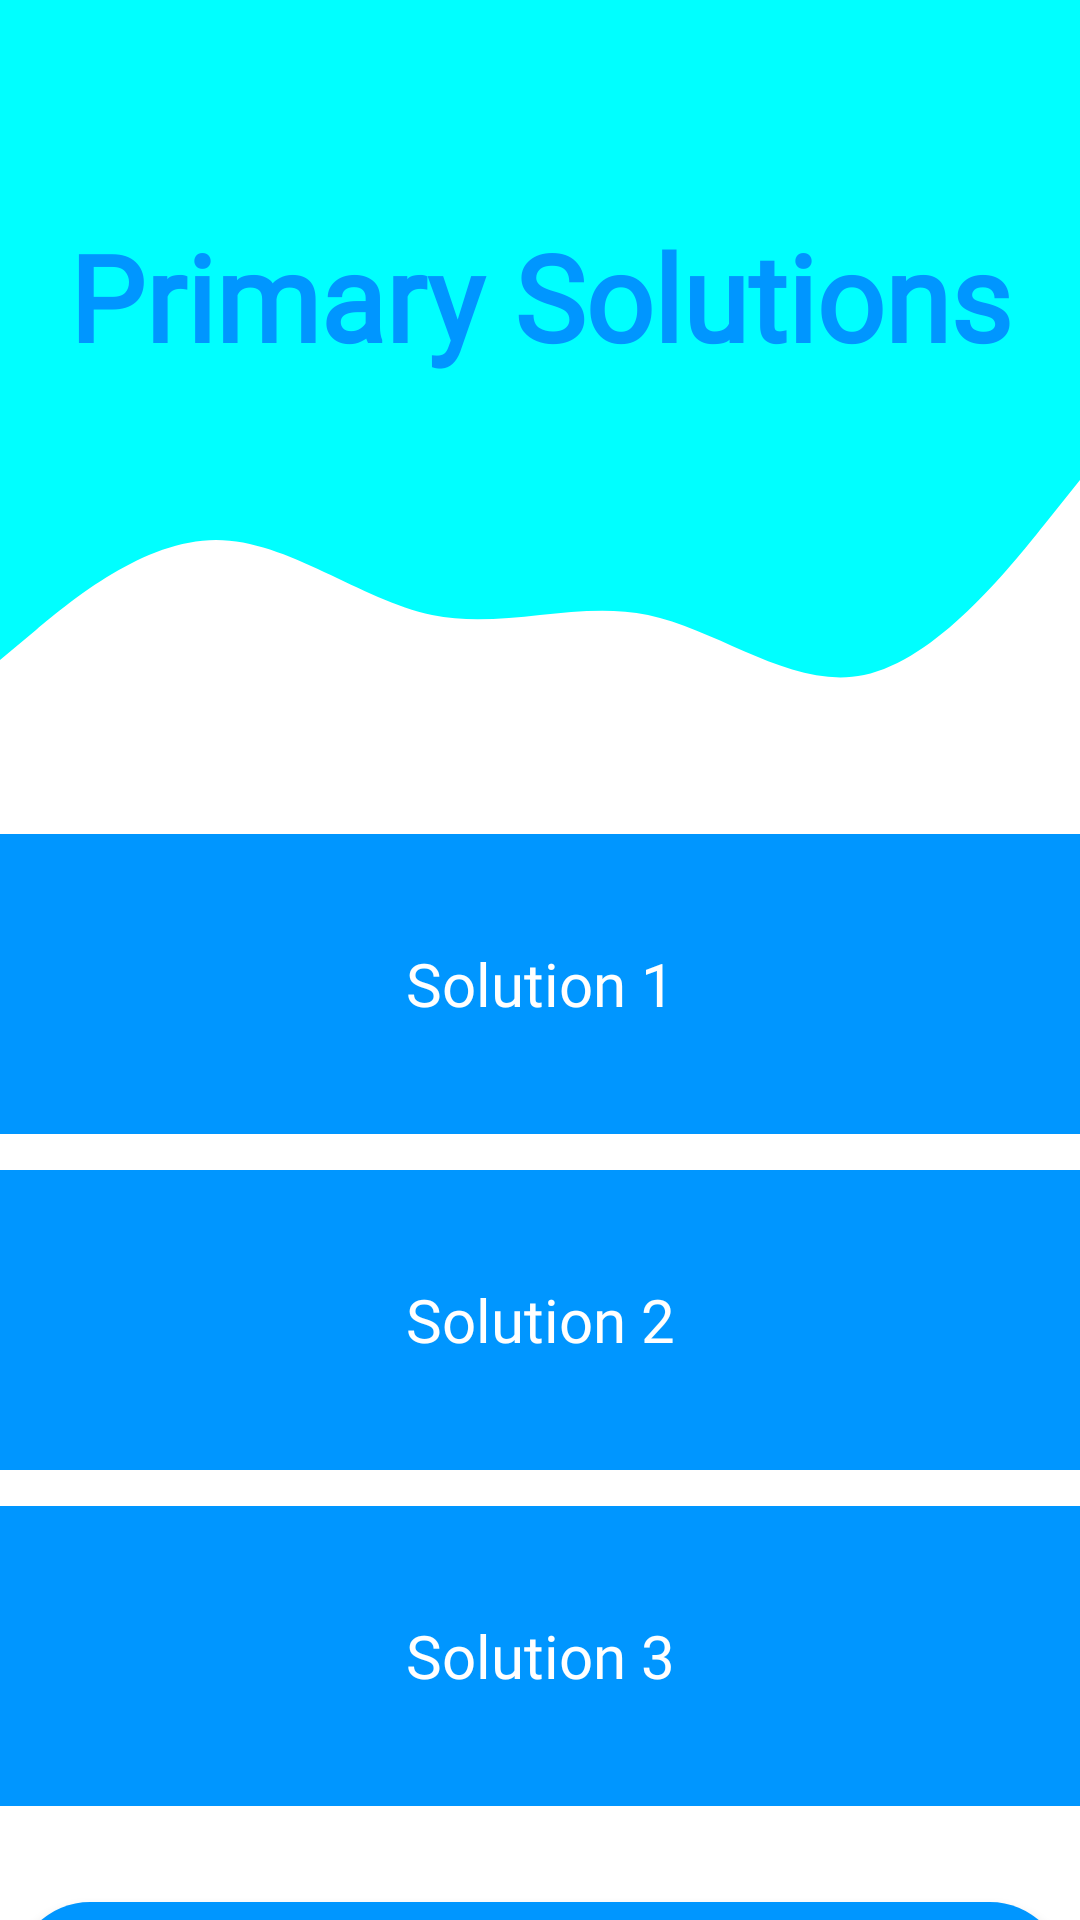

Produce the Android XML layout that renders to this screen, including the resource entries it uses.
<!-- AndroidManifest.xml: application theme Theme.PtPetVet -->
<!-- res/layout/activity_user_problem_sol.xml -->
<?xml version="1.0" encoding="utf-8"?>
<androidx.constraintlayout.widget.ConstraintLayout xmlns:android="http://schemas.android.com/apk/res/android"
    xmlns:app="http://schemas.android.com/apk/res-auto"
    xmlns:tools="http://schemas.android.com/tools"
    android:layout_width="match_parent"
    android:layout_height="match_parent"
    android:background="@color/white"
    tools:context=".UserProblemSol">

    <View
        android:id="@+id/topView"
        android:layout_width="0dp"
        android:layout_height="150dp"
        android:background="@color/cyan"
        app:layout_constraintEnd_toEndOf="parent"
        app:layout_constraintStart_toStartOf="parent"
        app:layout_constraintTop_toTopOf="parent" />

    <View
        android:id="@+id/view5"
        android:layout_width="0dp"
        android:layout_height="100dp"
        android:background="@drawable/wave2"
        app:layout_constraintEnd_toEndOf="parent"
        app:layout_constraintStart_toStartOf="parent"
        app:layout_constraintTop_toBottomOf="@+id/topView" />

    <TextView
        android:id="@+id/topText"
        android:layout_width="0dp"
        android:layout_height="wrap_content"
        android:layout_marginTop="72dp"
        android:fontFamily="@font/akaya_telivigala"
        android:text="@string/primary_solutions"
        android:textAlignment="center"
        android:textColor="@color/brightblue"
        android:textSize="40sp"
        android:textStyle="bold"
        app:layout_constraintEnd_toEndOf="@+id/topView"
        app:layout_constraintHorizontal_bias="0.0"
        app:layout_constraintStart_toStartOf="@+id/topView"
        app:layout_constraintTop_toTopOf="parent" />

    <TextView
        android:id="@+id/sol1"
        android:layout_width="360dp"
        android:layout_height="100dp"
        android:layout_marginTop="28dp"
        app:layout_constraintEnd_toEndOf="parent"
        android:text="Solution 1"
        android:gravity="center"
        android:textSize="20sp"
        android:fontFamily="@font/akaya_telivigala"
        android:background="@color/brightblue"
        android:textColor="@color/white"
        app:layout_constraintHorizontal_bias="0.496"
        app:layout_constraintStart_toStartOf="parent"
        app:layout_constraintTop_toBottomOf="@+id/view5"
        tools:ignore="MissingConstraints" />

    <TextView
        android:id="@+id/sol2"
        android:layout_width="360dp"
        android:layout_height="100dp"
        android:layout_marginTop="12dp"
        android:background="@color/brightblue"
        android:fontFamily="@font/akaya_telivigala"
        android:gravity="center"
        android:text="Solution 2"
        android:textColor="@color/white"
        android:textSize="20sp"
        app:layout_constraintEnd_toEndOf="parent"
        app:layout_constraintHorizontal_bias="0.509"
        app:layout_constraintStart_toStartOf="parent"
        app:layout_constraintTop_toBottomOf="@id/sol1"
        tools:ignore="MissingConstraints" />

    <TextView
        android:id="@+id/sol3"
        android:layout_width="360dp"
        android:layout_height="100dp"
        android:layout_marginTop="12dp"
        android:background="@color/brightblue"
        android:fontFamily="@font/akaya_telivigala"
        android:gravity="center"
        android:text="Solution 3"
        android:textColor="@color/white"
        android:textSize="20sp"
        app:layout_constraintEnd_toEndOf="parent"
        app:layout_constraintHorizontal_bias="0.509"
        app:layout_constraintStart_toStartOf="parent"
        app:layout_constraintTop_toBottomOf="@id/sol2"
        tools:ignore="MissingConstraints" />

    <Button
        android:id="@+id/advancesol"
        android:layout_width="350dp"
        android:layout_height="50dp"
        android:layout_marginTop="384dp"
        android:background="@drawable/round_bg2"
        android:fontFamily="@font/akaya_telivigala"
        android:gravity="center"
        android:text="@string/advancesolution"
        android:textAlignment="center"
        android:textAllCaps="false"
        android:textColor="@android:color/white"
        android:textSize="20sp"
        android:textStyle="bold"
        app:layout_constraintEnd_toEndOf="parent"
        app:layout_constraintHorizontal_bias="0.491"
        app:layout_constraintStart_toStartOf="parent"
        app:layout_constraintTop_toBottomOf="@+id/view5"
        tools:ignore="MissingConstraints" />

</androidx.constraintlayout.widget.ConstraintLayout>
<!-- resources referenced by this layout -->
<resources>
  <color name="brightblue">#0096FF</color>
  <color name="cyan">#00FFFF</color>
  <color name="white">#FFFFFFFF</color>
  <!-- drawable round_bg2 (drawable) -->
  <?xml version="1.0" encoding="utf-8"?>
  <shape xmlns:android="http://schemas.android.com/apk/res/android">
      <solid android:color="@color/brightblue"/>
      <corners android:radius="100dp"/>
  </shape>
  <!-- drawable wave2 (drawable) -->
  <vector xmlns:android="http://schemas.android.com/apk/res/android"
      android:width="1440dp"
      android:height="320dp"
      android:viewportWidth="1440"
      android:viewportHeight="320">
    <path
        android:pathData="M0,224L48,192C96,160 192,96 288,96C384,96 480,160 576,176C672,192 768,160 864,176C960,192 1056,256 1152,240C1248,224 1344,128 1392,80L1440,32L1440,0L1392,0C1344,0 1248,0 1152,0C1056,0 960,0 864,0C768,0 672,0 576,0C480,0 384,0 288,0C192,0 96,0 48,0L0,0Z"
        android:fillColor="@color/cyan"
        android:fillAlpha="1"/>
  </vector>
  <string name="advancesolution">Advance Solution</string>
  <string name="primary_solutions">Primary Solutions</string>
  <style name="Theme.PtPetVet" parent="Theme.AppCompat.Light.NoActionBar">
          
          <item name="colorPrimary">@color/purple_500</item>
          <item name="colorPrimaryVariant">@color/cyan</item>
          <item name="colorOnPrimary">@color/white</item>
          
          <item name="colorSecondary">@color/teal_200</item>
          
          <item name="android:statusBarColor">?attr/colorPrimaryVariant</item>
          
      </style>
  <color name="purple_500">#FF6200EE</color>
  <color name="teal_200">#FF03DAC5</color>
</resources>
